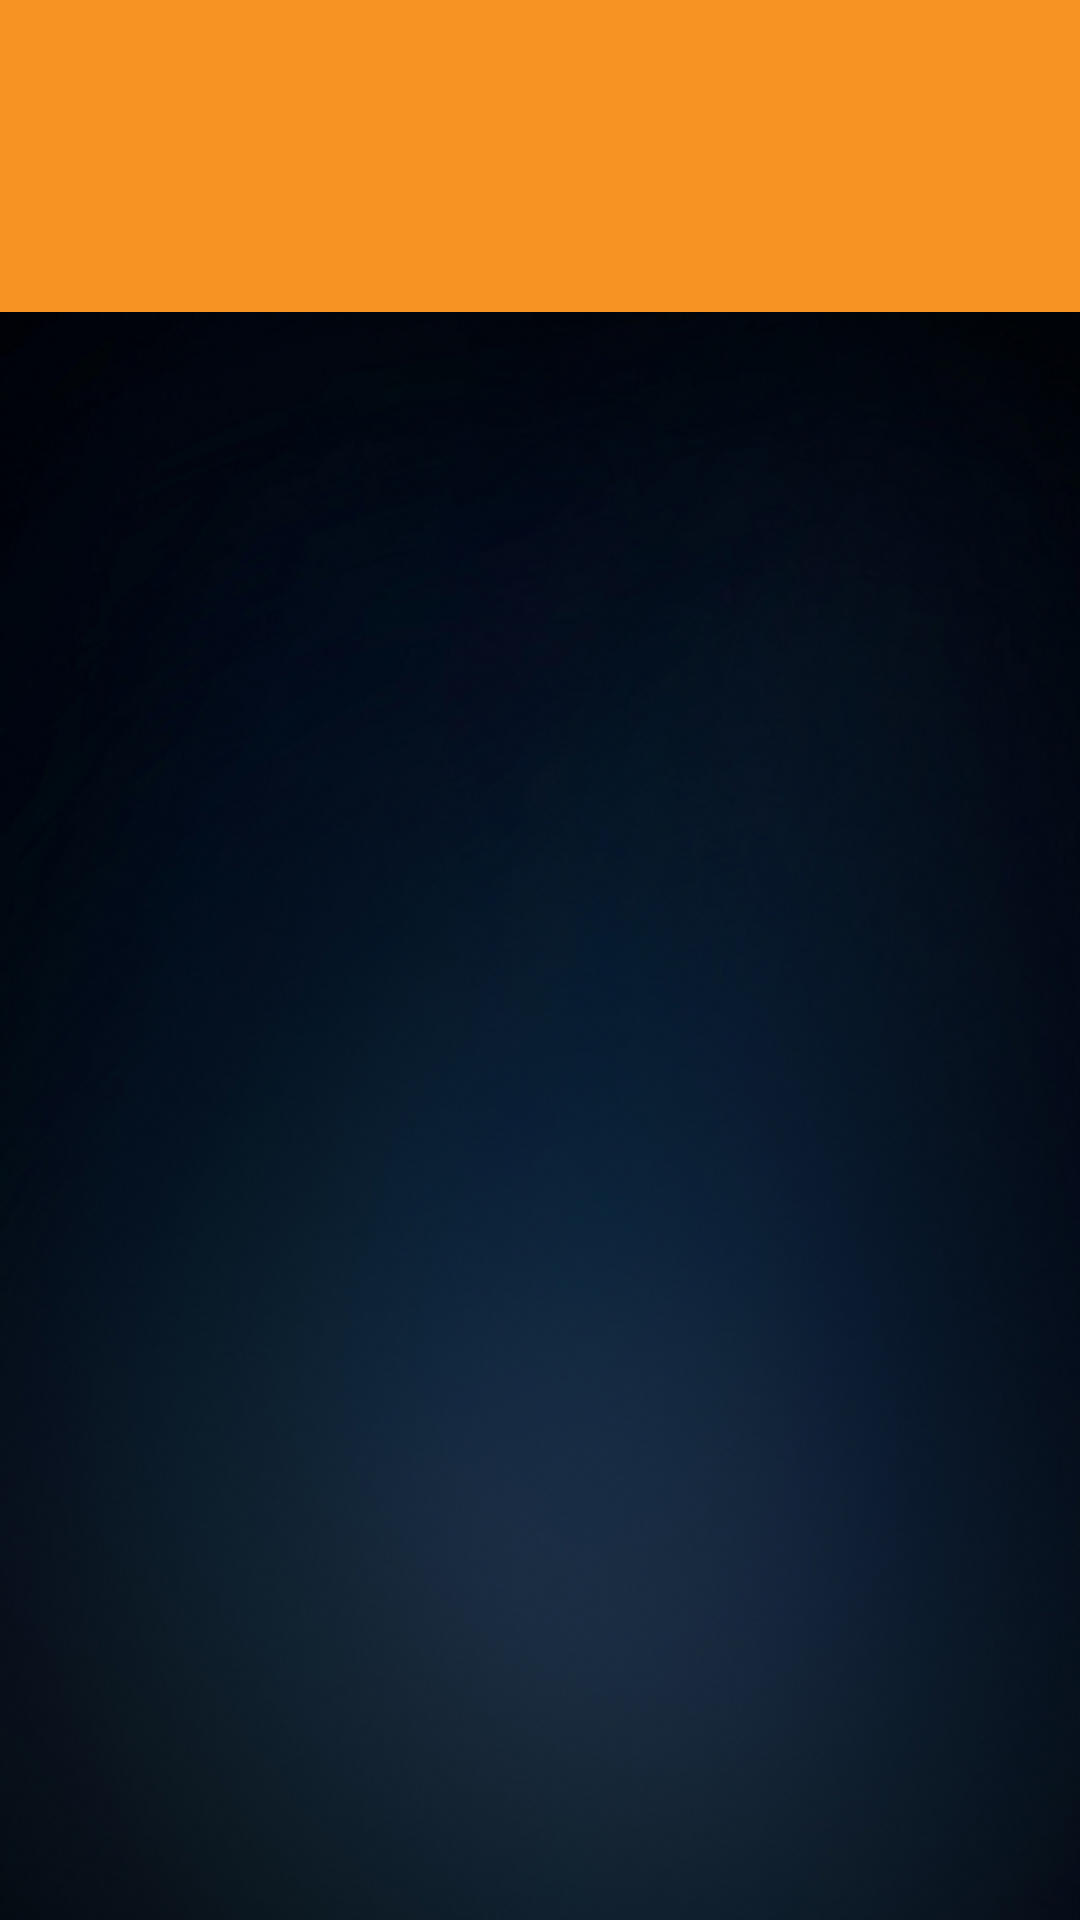

Here is an Android app screen rendered from its layout file. Give the layout XML and the strings, colors and styles it references.
<!-- AndroidManifest.xml: application theme AppTheme -->
<!-- res/layout/activity_tab.xml -->
<?xml version="1.0" encoding="utf-8"?>
<android.support.design.widget.CoordinatorLayout xmlns:android="http://schemas.android.com/apk/res/android"
    xmlns:app="http://schemas.android.com/apk/res-auto"
    xmlns:tools="http://schemas.android.com/tools"
    android:layout_width="match_parent"
    android:layout_height="match_parent"
    tools:context=".money.Tab_Activity">

    <android.support.design.widget.AppBarLayout
        android:layout_width="match_parent"
        android:layout_height="wrap_content"
        android:theme="@style/AppTheme.AppBarOverlay">

        <android.support.v7.widget.Toolbar
            android:id="@+id/toolbar"
            android:layout_width="match_parent"
            android:layout_height="?attr/actionBarSize"
            android:background="?attr/colorAccent"
            app:popupTheme="@style/AppTheme.PopupOverlay" />

        <android.support.design.widget.TabLayout
            android:id="@+id/tabs"
            android:layout_width="match_parent"
            android:layout_height="wrap_content"
            android:background="@color/colorAccent"
            app:tabIndicatorColor="@color/white"
            app:tabSelectedTextColor="@color/bg_color" />

    </android.support.design.widget.AppBarLayout>

    <include layout="@layout/content_main" />

</android.support.design.widget.CoordinatorLayout>
<!-- res/layout/content_main.xml (included above) -->
<?xml version="1.0" encoding="utf-8"?>
<android.support.constraint.ConstraintLayout xmlns:android="http://schemas.android.com/apk/res/android"
    xmlns:app="http://schemas.android.com/apk/res-auto"
    xmlns:tools="http://schemas.android.com/tools"
    android:layout_width="match_parent"
    android:layout_height="match_parent"
    app:layout_behavior="@string/appbar_scrolling_view_behavior"
    tools:context=".money.Tab_Activity"
    tools:showIn="@layout/activity_tab">

    <android.support.v4.view.ViewPager xmlns:android="http://schemas.android.com/apk/res/android"
        android:id="@+id/viewpager"
        android:layout_width="wrap_content"
        android:layout_height="wrap_content"
        android:background="@drawable/ic_bg" />

</android.support.constraint.ConstraintLayout>
<!-- resources referenced by this layout -->
<resources>
  <color name="bg_color">#192C44</color>
  <color name="colorAccent">#F69322</color>
  <color name="white">#ffffff</color>
  <!-- drawable ic_bg: png bitmap (drawable, 209922 bytes) -->
  <style name="AppTheme.AppBarOverlay" parent="ThemeOverlay.AppCompat.Dark.ActionBar" />
  <style name="AppTheme.PopupOverlay" parent="ThemeOverlay.AppCompat.Light" />
  <style name="AppTheme" parent="Theme.AppCompat.Light.NoActionBar">
          <item name="windowActionBar">false</item>
          <item name="windowNoTitle">true</item>
          
          <item name="colorPrimary">@color/colorPrimary</item>
          <item name="colorPrimaryDark">@color/colorPrimaryDark</item>
          <item name="colorAccent">@color/colorAccent</item>
      </style>
  <color name="colorPrimary">#1176BC</color>
  <color name="colorPrimaryDark">#F69322</color>
</resources>
